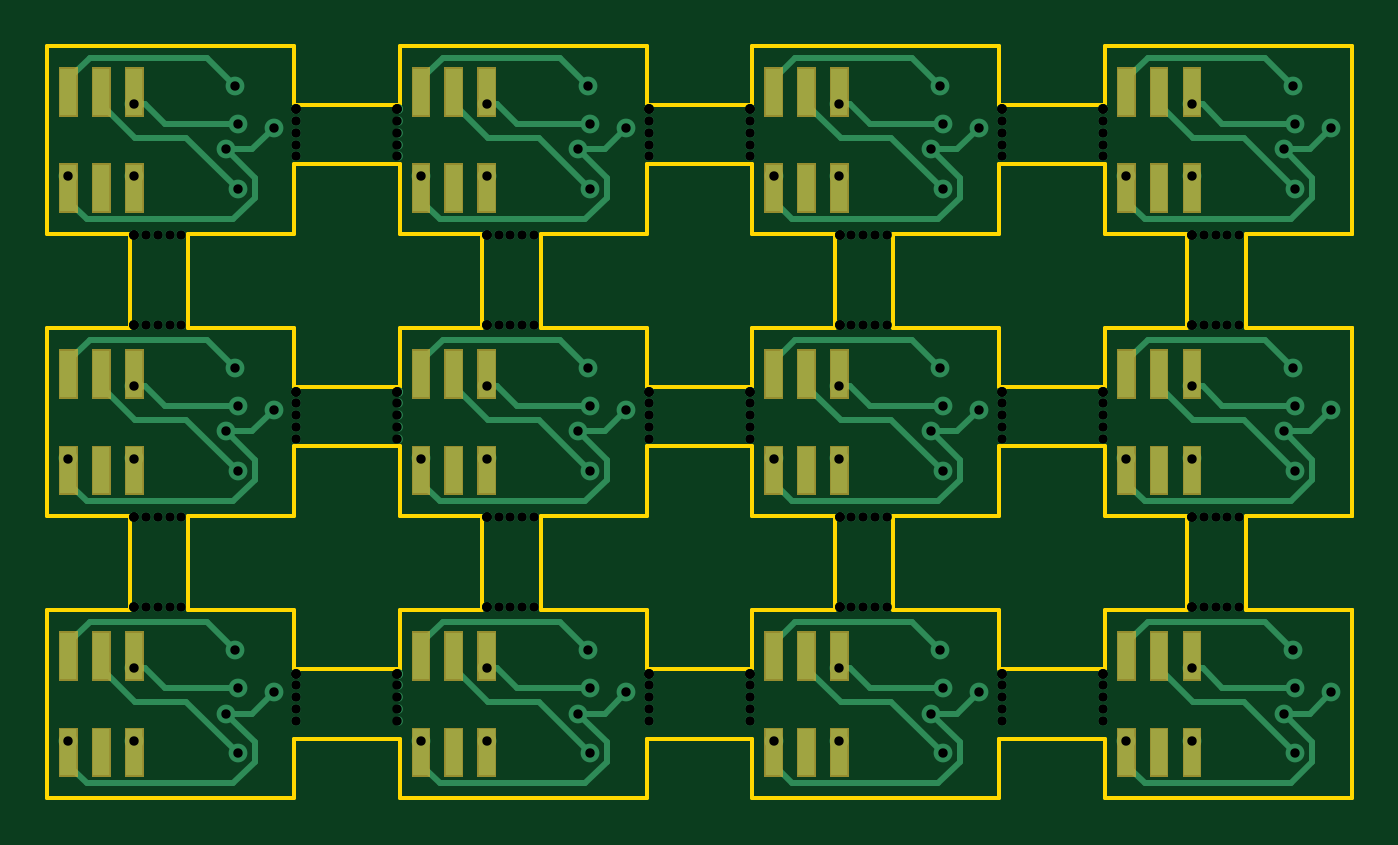
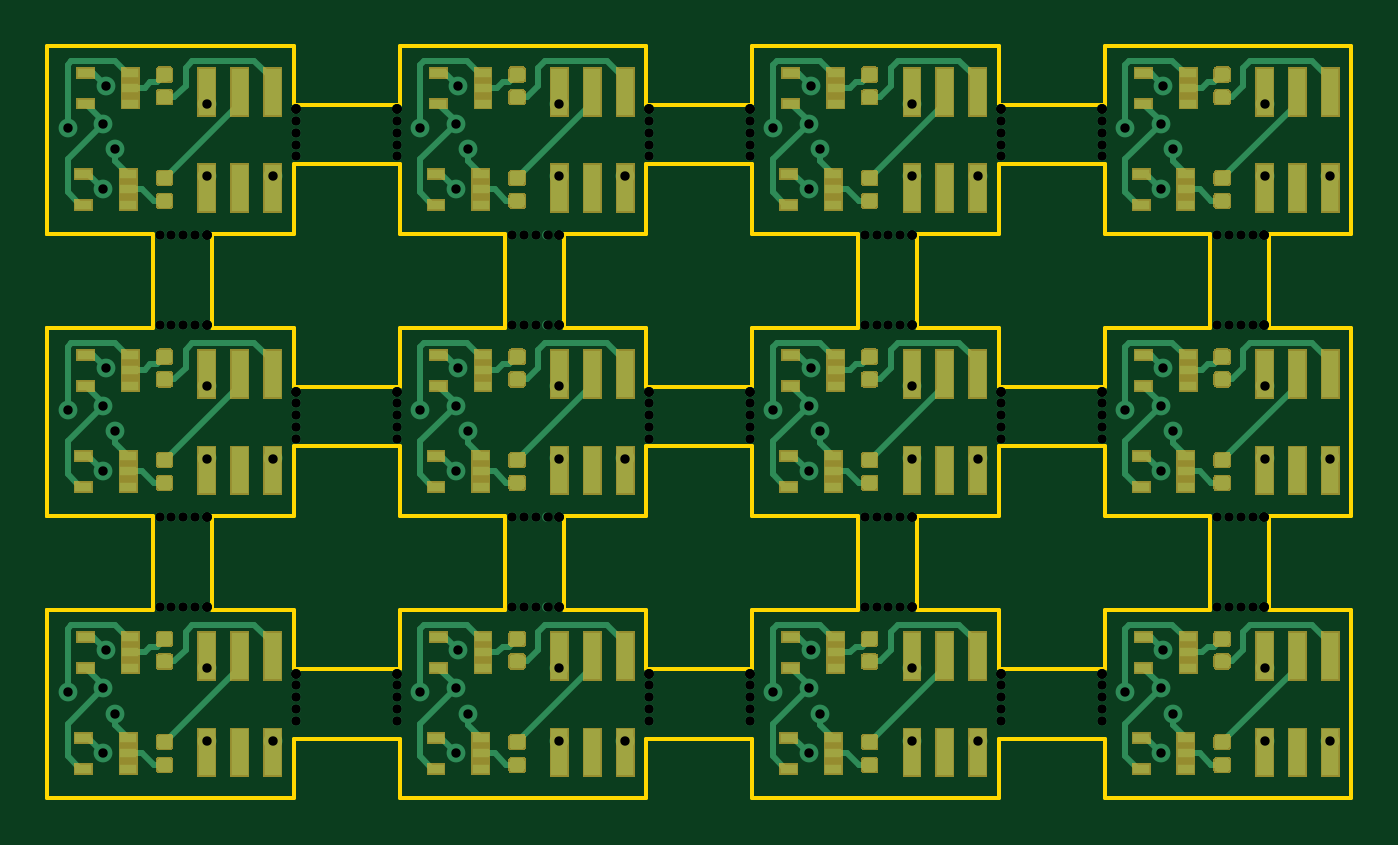
Circuit board: 11 layer files. Board 55.5 x 32.0 mm.
- bottom_copper: schmitt_trigger_adapter-B.Cu.gbr (134769 bytes)
- bottom_mask: schmitt_trigger_adapter-B.Mask.gbr (70161 bytes)
- paste: schmitt_trigger_adapter-B.Paste.gbr (93983 bytes)
- bottom_silk: schmitt_trigger_adapter-B.SilkS.gbr (565 bytes)
- outline: schmitt_trigger_adapter-Edge.Cuts.gbr (6783 bytes)
- top_copper: schmitt_trigger_adapter-F.Cu.gbr (25320 bytes)
- top_mask: schmitt_trigger_adapter-F.Mask.gbr (12185 bytes)
- paste: schmitt_trigger_adapter-F.Paste.gbr (2757 bytes)
- top_silk: schmitt_trigger_adapter-F.SilkS.gbr (565 bytes)
- drill: schmitt_trigger_adapter-NPTH.drl (165 bytes)
- drill: schmitt_trigger_adapter-PTH.drl (5465 bytes)

=== bottom_copper: schmitt_trigger_adapter-B.Cu.gbr (134769 bytes, source omitted) ===
=== bottom_mask: schmitt_trigger_adapter-B.Mask.gbr (70161 bytes, source omitted) ===
=== paste: schmitt_trigger_adapter-B.Paste.gbr (93983 bytes, source omitted) ===
=== bottom_silk: schmitt_trigger_adapter-B.SilkS.gbr ===
G04 #@! TF.GenerationSoftware,KiCad,Pcbnew,5.0.2-bee76a0~70~ubuntu18.04.1*
G04 #@! TF.CreationDate,2020-01-30T22:42:59+01:00*
G04 #@! TF.ProjectId,schmitt_trigger_adapter,7363686d-6974-4745-9f74-726967676572,rev?*
G04 #@! TF.SameCoordinates,Original*
G04 #@! TF.FileFunction,Legend,Bot*
G04 #@! TF.FilePolarity,Positive*
%FSLAX46Y46*%
G04 Gerber Fmt 4.6, Leading zero omitted, Abs format (unit mm)*
G04 Created by KiCad (PCBNEW 5.0.2-bee76a0~70~ubuntu18.04.1) date Thu 30 Jan 2020 10:42:59 PM CET*
%MOMM*%
%LPD*%
G01*
G04 APERTURE LIST*
G04 APERTURE END LIST*
M02*

=== outline: schmitt_trigger_adapter-Edge.Cuts.gbr ===
G04 #@! TF.GenerationSoftware,KiCad,Pcbnew,5.0.2-bee76a0~70~ubuntu18.04.1*
G04 #@! TF.CreationDate,2020-01-30T22:42:59+01:00*
G04 #@! TF.ProjectId,schmitt_trigger_adapter,7363686d-6974-4745-9f74-726967676572,rev?*
G04 #@! TF.SameCoordinates,Original*
G04 #@! TF.FileFunction,Profile,NP*
%FSLAX46Y46*%
G04 Gerber Fmt 4.6, Leading zero omitted, Abs format (unit mm)*
G04 Created by KiCad (PCBNEW 5.0.2-bee76a0~70~ubuntu18.04.1) date Thu 30 Jan 2020 10:42:59 PM CET*
%MOMM*%
%LPD*%
G01*
G04 APERTURE LIST*
%ADD10C,0.150000*%
G04 APERTURE END LIST*
D10*
X178000000Y-89000000D02*
X173500000Y-89000000D01*
X163000000Y-89000000D02*
X158500000Y-89000000D01*
X148000000Y-89000000D02*
X143500000Y-89000000D01*
X178000000Y-77000000D02*
X173500000Y-77000000D01*
X163000000Y-77000000D02*
X158500000Y-77000000D01*
X184000000Y-96000000D02*
X188500000Y-96000000D01*
X169000000Y-96000000D02*
X173500000Y-96000000D01*
X154000000Y-96000000D02*
X158500000Y-96000000D01*
X139000000Y-96000000D02*
X143500000Y-96000000D01*
X184000000Y-84000000D02*
X188500000Y-84000000D01*
X169000000Y-84000000D02*
X173500000Y-84000000D01*
X154000000Y-84000000D02*
X158500000Y-84000000D01*
X178000000Y-98500000D02*
X178000000Y-96000000D01*
X163000000Y-98500000D02*
X163000000Y-96000000D01*
X148000000Y-98500000D02*
X148000000Y-96000000D01*
X178000000Y-86500000D02*
X178000000Y-84000000D01*
X163000000Y-86500000D02*
X163000000Y-84000000D01*
X178000000Y-96000000D02*
X181500000Y-96000000D01*
X163000000Y-96000000D02*
X166500000Y-96000000D01*
X148000000Y-96000000D02*
X151500000Y-96000000D01*
X178000000Y-84000000D02*
X181500000Y-84000000D01*
X163000000Y-84000000D02*
X166500000Y-84000000D01*
X178000000Y-92000000D02*
X178000000Y-89000000D01*
X163000000Y-92000000D02*
X163000000Y-89000000D01*
X148000000Y-92000000D02*
X148000000Y-89000000D01*
X178000000Y-80000000D02*
X178000000Y-77000000D01*
X163000000Y-80000000D02*
X163000000Y-77000000D01*
X188500000Y-96000000D02*
X188500000Y-98500000D01*
X173500000Y-96000000D02*
X173500000Y-98500000D01*
X158500000Y-96000000D02*
X158500000Y-98500000D01*
X143500000Y-96000000D02*
X143500000Y-98500000D01*
X188500000Y-84000000D02*
X188500000Y-86500000D01*
X173500000Y-84000000D02*
X173500000Y-86500000D01*
X158500000Y-84000000D02*
X158500000Y-86500000D01*
X181500000Y-96000000D02*
X181500000Y-92000000D01*
X166500000Y-96000000D02*
X166500000Y-92000000D01*
X151500000Y-96000000D02*
X151500000Y-92000000D01*
X181500000Y-84000000D02*
X181500000Y-80000000D01*
X166500000Y-84000000D02*
X166500000Y-80000000D01*
X173500000Y-98500000D02*
X178000000Y-98500000D01*
X158500000Y-98500000D02*
X163000000Y-98500000D01*
X143500000Y-98500000D02*
X148000000Y-98500000D01*
X173500000Y-86500000D02*
X178000000Y-86500000D01*
X158500000Y-86500000D02*
X163000000Y-86500000D01*
X188500000Y-92000000D02*
X184000000Y-92000000D01*
X173500000Y-92000000D02*
X169000000Y-92000000D01*
X158500000Y-92000000D02*
X154000000Y-92000000D01*
X143500000Y-92000000D02*
X139000000Y-92000000D01*
X188500000Y-80000000D02*
X184000000Y-80000000D01*
X173500000Y-80000000D02*
X169000000Y-80000000D01*
X158500000Y-80000000D02*
X154000000Y-80000000D01*
X184000000Y-92000000D02*
X184000000Y-96000000D01*
X169000000Y-92000000D02*
X169000000Y-96000000D01*
X154000000Y-92000000D02*
X154000000Y-96000000D01*
X139000000Y-92000000D02*
X139000000Y-96000000D01*
X184000000Y-80000000D02*
X184000000Y-84000000D01*
X169000000Y-80000000D02*
X169000000Y-84000000D01*
X154000000Y-80000000D02*
X154000000Y-84000000D01*
X188500000Y-89000000D02*
X188500000Y-92000000D01*
X173500000Y-89000000D02*
X173500000Y-92000000D01*
X158500000Y-89000000D02*
X158500000Y-92000000D01*
X143500000Y-89000000D02*
X143500000Y-92000000D01*
X188500000Y-77000000D02*
X188500000Y-80000000D01*
X173500000Y-77000000D02*
X173500000Y-80000000D01*
X158500000Y-77000000D02*
X158500000Y-80000000D01*
X181500000Y-92000000D02*
X178000000Y-92000000D01*
X166500000Y-92000000D02*
X163000000Y-92000000D01*
X151500000Y-92000000D02*
X148000000Y-92000000D01*
X181500000Y-80000000D02*
X178000000Y-80000000D01*
X166500000Y-80000000D02*
X163000000Y-80000000D01*
X143500000Y-80000000D02*
X139000000Y-80000000D01*
X143500000Y-77000000D02*
X143500000Y-80000000D01*
X148000000Y-77000000D02*
X143500000Y-77000000D01*
X148000000Y-80000000D02*
X148000000Y-77000000D01*
X151500000Y-80000000D02*
X148000000Y-80000000D01*
X151500000Y-84000000D02*
X151500000Y-80000000D01*
X148000000Y-84000000D02*
X151500000Y-84000000D01*
X148000000Y-86500000D02*
X148000000Y-84000000D01*
X143500000Y-86500000D02*
X148000000Y-86500000D01*
X143500000Y-84000000D02*
X143500000Y-86500000D01*
X139000000Y-84000000D02*
X143500000Y-84000000D01*
X139000000Y-80000000D02*
X139000000Y-84000000D01*
X143500000Y-72000000D02*
X133000000Y-72000000D01*
X143500000Y-74500000D02*
X143500000Y-72000000D01*
X148000000Y-74500000D02*
X143500000Y-74500000D01*
X148000000Y-72000000D02*
X148000000Y-74500000D01*
X158500000Y-72000000D02*
X148000000Y-72000000D01*
X158500000Y-74500000D02*
X158500000Y-72000000D01*
X163000000Y-74500000D02*
X158500000Y-74500000D01*
X163000000Y-72000000D02*
X163000000Y-74500000D01*
X173500000Y-72000000D02*
X163000000Y-72000000D01*
X173500000Y-74500000D02*
X173500000Y-72000000D01*
X178000000Y-74500000D02*
X173500000Y-74500000D01*
X178000000Y-72000000D02*
X178000000Y-74500000D01*
X188500000Y-72000000D02*
X178000000Y-72000000D01*
X188500000Y-80000000D02*
X188500000Y-72000000D01*
X185500000Y-80000000D02*
X188500000Y-80000000D01*
X188500000Y-84000000D02*
X185500000Y-84000000D01*
X188500000Y-92000000D02*
X188500000Y-84000000D01*
X185500000Y-92000000D02*
X188500000Y-92000000D01*
X188500000Y-96000000D02*
X185500000Y-96000000D01*
X188500000Y-104000000D02*
X188500000Y-96000000D01*
X178000000Y-104000000D02*
X188500000Y-104000000D01*
X178000000Y-101500000D02*
X178000000Y-104000000D01*
X173500000Y-101500000D02*
X178000000Y-101500000D01*
X173500000Y-104000000D02*
X173500000Y-101500000D01*
X163000000Y-104000000D02*
X173500000Y-104000000D01*
X163000000Y-101500000D02*
X163000000Y-104000000D01*
X158500000Y-101500000D02*
X163000000Y-101500000D01*
X158500000Y-104000000D02*
X158500000Y-101500000D01*
X148000000Y-104000000D02*
X158500000Y-104000000D01*
X148000000Y-101500000D02*
X148000000Y-104000000D01*
X143500000Y-101500000D02*
X148000000Y-101500000D01*
X143500000Y-104000000D02*
X143500000Y-101500000D01*
X133000000Y-104000000D02*
X143500000Y-104000000D01*
X133000000Y-96000000D02*
X133000000Y-104000000D01*
X136500000Y-96000000D02*
X133000000Y-96000000D01*
X136500000Y-92000000D02*
X136500000Y-96000000D01*
X133000000Y-92000000D02*
X136500000Y-92000000D01*
X133000000Y-84000000D02*
X133000000Y-92000000D01*
X136500000Y-84000000D02*
X133000000Y-84000000D01*
X136500000Y-80000000D02*
X136500000Y-84000000D01*
X133000000Y-80000000D02*
X136500000Y-80000000D01*
X133000000Y-72000000D02*
X133000000Y-80000000D01*
M02*

=== top_copper: schmitt_trigger_adapter-F.Cu.gbr (25320 bytes, source omitted) ===
=== top_mask: schmitt_trigger_adapter-F.Mask.gbr (12185 bytes, source omitted) ===
=== paste: schmitt_trigger_adapter-F.Paste.gbr ===
G04 #@! TF.GenerationSoftware,KiCad,Pcbnew,5.0.2-bee76a0~70~ubuntu18.04.1*
G04 #@! TF.CreationDate,2020-01-30T22:42:59+01:00*
G04 #@! TF.ProjectId,schmitt_trigger_adapter,7363686d-6974-4745-9f74-726967676572,rev?*
G04 #@! TF.SameCoordinates,Original*
G04 #@! TF.FileFunction,Paste,Top*
G04 #@! TF.FilePolarity,Positive*
%FSLAX46Y46*%
G04 Gerber Fmt 4.6, Leading zero omitted, Abs format (unit mm)*
G04 Created by KiCad (PCBNEW 5.0.2-bee76a0~70~ubuntu18.04.1) date Thu 30 Jan 2020 10:42:59 PM CET*
%MOMM*%
%LPD*%
G01*
G04 APERTURE LIST*
%ADD10R,0.700000X2.000000*%
G04 APERTURE END LIST*
D10*
G04 #@! TO.C,J1*
X181700000Y-97950000D03*
X180300000Y-97950000D03*
X178900000Y-97950000D03*
X178900000Y-102050000D03*
X181700000Y-102050000D03*
X180300000Y-102050000D03*
G04 #@! TD*
G04 #@! TO.C,J1*
X166700000Y-97950000D03*
X165300000Y-97950000D03*
X163900000Y-97950000D03*
X163900000Y-102050000D03*
X166700000Y-102050000D03*
X165300000Y-102050000D03*
G04 #@! TD*
G04 #@! TO.C,J1*
X151700000Y-97950000D03*
X150300000Y-97950000D03*
X148900000Y-97950000D03*
X148900000Y-102050000D03*
X151700000Y-102050000D03*
X150300000Y-102050000D03*
G04 #@! TD*
G04 #@! TO.C,J1*
X136700000Y-97950000D03*
X135300000Y-97950000D03*
X133900000Y-97950000D03*
X133900000Y-102050000D03*
X136700000Y-102050000D03*
X135300000Y-102050000D03*
G04 #@! TD*
G04 #@! TO.C,J1*
X181700000Y-85950000D03*
X180300000Y-85950000D03*
X178900000Y-85950000D03*
X178900000Y-90050000D03*
X181700000Y-90050000D03*
X180300000Y-90050000D03*
G04 #@! TD*
G04 #@! TO.C,J1*
X166700000Y-85950000D03*
X165300000Y-85950000D03*
X163900000Y-85950000D03*
X163900000Y-90050000D03*
X166700000Y-90050000D03*
X165300000Y-90050000D03*
G04 #@! TD*
G04 #@! TO.C,J1*
X151700000Y-85950000D03*
X150300000Y-85950000D03*
X148900000Y-85950000D03*
X148900000Y-90050000D03*
X151700000Y-90050000D03*
X150300000Y-90050000D03*
G04 #@! TD*
G04 #@! TO.C,J1*
X136700000Y-85950000D03*
X135300000Y-85950000D03*
X133900000Y-85950000D03*
X133900000Y-90050000D03*
X136700000Y-90050000D03*
X135300000Y-90050000D03*
G04 #@! TD*
G04 #@! TO.C,J1*
X181700000Y-73950000D03*
X180300000Y-73950000D03*
X178900000Y-73950000D03*
X178900000Y-78050000D03*
X181700000Y-78050000D03*
X180300000Y-78050000D03*
G04 #@! TD*
G04 #@! TO.C,J1*
X166700000Y-73950000D03*
X165300000Y-73950000D03*
X163900000Y-73950000D03*
X163900000Y-78050000D03*
X166700000Y-78050000D03*
X165300000Y-78050000D03*
G04 #@! TD*
G04 #@! TO.C,J1*
X151700000Y-73950000D03*
X150300000Y-73950000D03*
X148900000Y-73950000D03*
X148900000Y-78050000D03*
X151700000Y-78050000D03*
X150300000Y-78050000D03*
G04 #@! TD*
G04 #@! TO.C,J1*
X135300000Y-78050000D03*
X136700000Y-78050000D03*
X133900000Y-78050000D03*
X133900000Y-73950000D03*
X135300000Y-73950000D03*
X136700000Y-73950000D03*
G04 #@! TD*
M02*

=== top_silk: schmitt_trigger_adapter-F.SilkS.gbr ===
G04 #@! TF.GenerationSoftware,KiCad,Pcbnew,5.0.2-bee76a0~70~ubuntu18.04.1*
G04 #@! TF.CreationDate,2020-01-30T22:42:59+01:00*
G04 #@! TF.ProjectId,schmitt_trigger_adapter,7363686d-6974-4745-9f74-726967676572,rev?*
G04 #@! TF.SameCoordinates,Original*
G04 #@! TF.FileFunction,Legend,Top*
G04 #@! TF.FilePolarity,Positive*
%FSLAX46Y46*%
G04 Gerber Fmt 4.6, Leading zero omitted, Abs format (unit mm)*
G04 Created by KiCad (PCBNEW 5.0.2-bee76a0~70~ubuntu18.04.1) date Thu 30 Jan 2020 10:42:59 PM CET*
%MOMM*%
%LPD*%
G01*
G04 APERTURE LIST*
G04 APERTURE END LIST*
M02*

=== drill: schmitt_trigger_adapter-NPTH.drl ===
M48
;DRILL file {KiCad 5.0.2-bee76a0~70~ubuntu18.04.1} date Thu 30 Jan 2020 10:43:02 PM CET
;FORMAT={-:-/ absolute / inch / decimal}
FMAT,2
INCH,TZ
%
G90
G05
T0
M30

=== drill: schmitt_trigger_adapter-PTH.drl (5465 bytes, source omitted) ===
